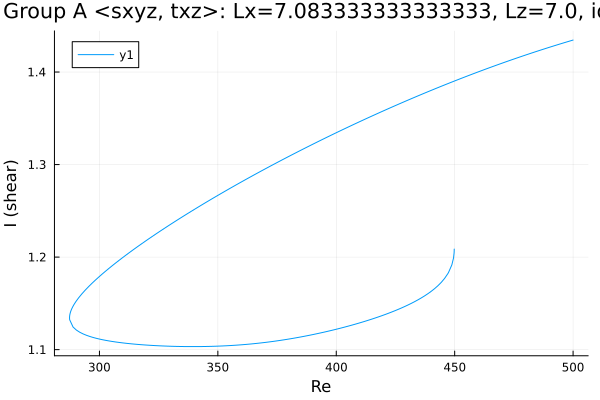

Data behind this chart, as committed beside it:
Re, shear
500.0, 1.435
499.9, 1.434
498.5, 1.433
497.1, 1.432
495.7, 1.431
494.2, 1.43
492.8, 1.429
491.4, 1.428
490, 1.427
488.6, 1.426
487.2, 1.424
485.8, 1.423
484.3, 1.422
482.9, 1.421
481.5, 1.42
480.1, 1.418
478.7, 1.417
477.3, 1.416
475.9, 1.415
474.4, 1.414
473, 1.412
471.6, 1.411
470.2, 1.41
468.8, 1.408
467.4, 1.407
466, 1.406
464.5, 1.405
463.1, 1.403
461.7, 1.402
460.3, 1.4
458.9, 1.399
457.5, 1.398
456.1, 1.396
454.6, 1.395
453.2, 1.394
451.8, 1.392
450.4, 1.391
449, 1.389
447.6, 1.388
446.2, 1.386
444.7, 1.385
443.3, 1.384
441.9, 1.382
440.5, 1.381
439.1, 1.379
437.7, 1.378
436.5, 1.376
435.1, 1.375
433.7, 1.373
432.3, 1.372
430.9, 1.37
429.4, 1.369
428, 1.367
426.6, 1.366
425.2, 1.364
423.8, 1.362
422.4, 1.361
421, 1.359
419.5, 1.358
418.1, 1.356
... 290 more rows
